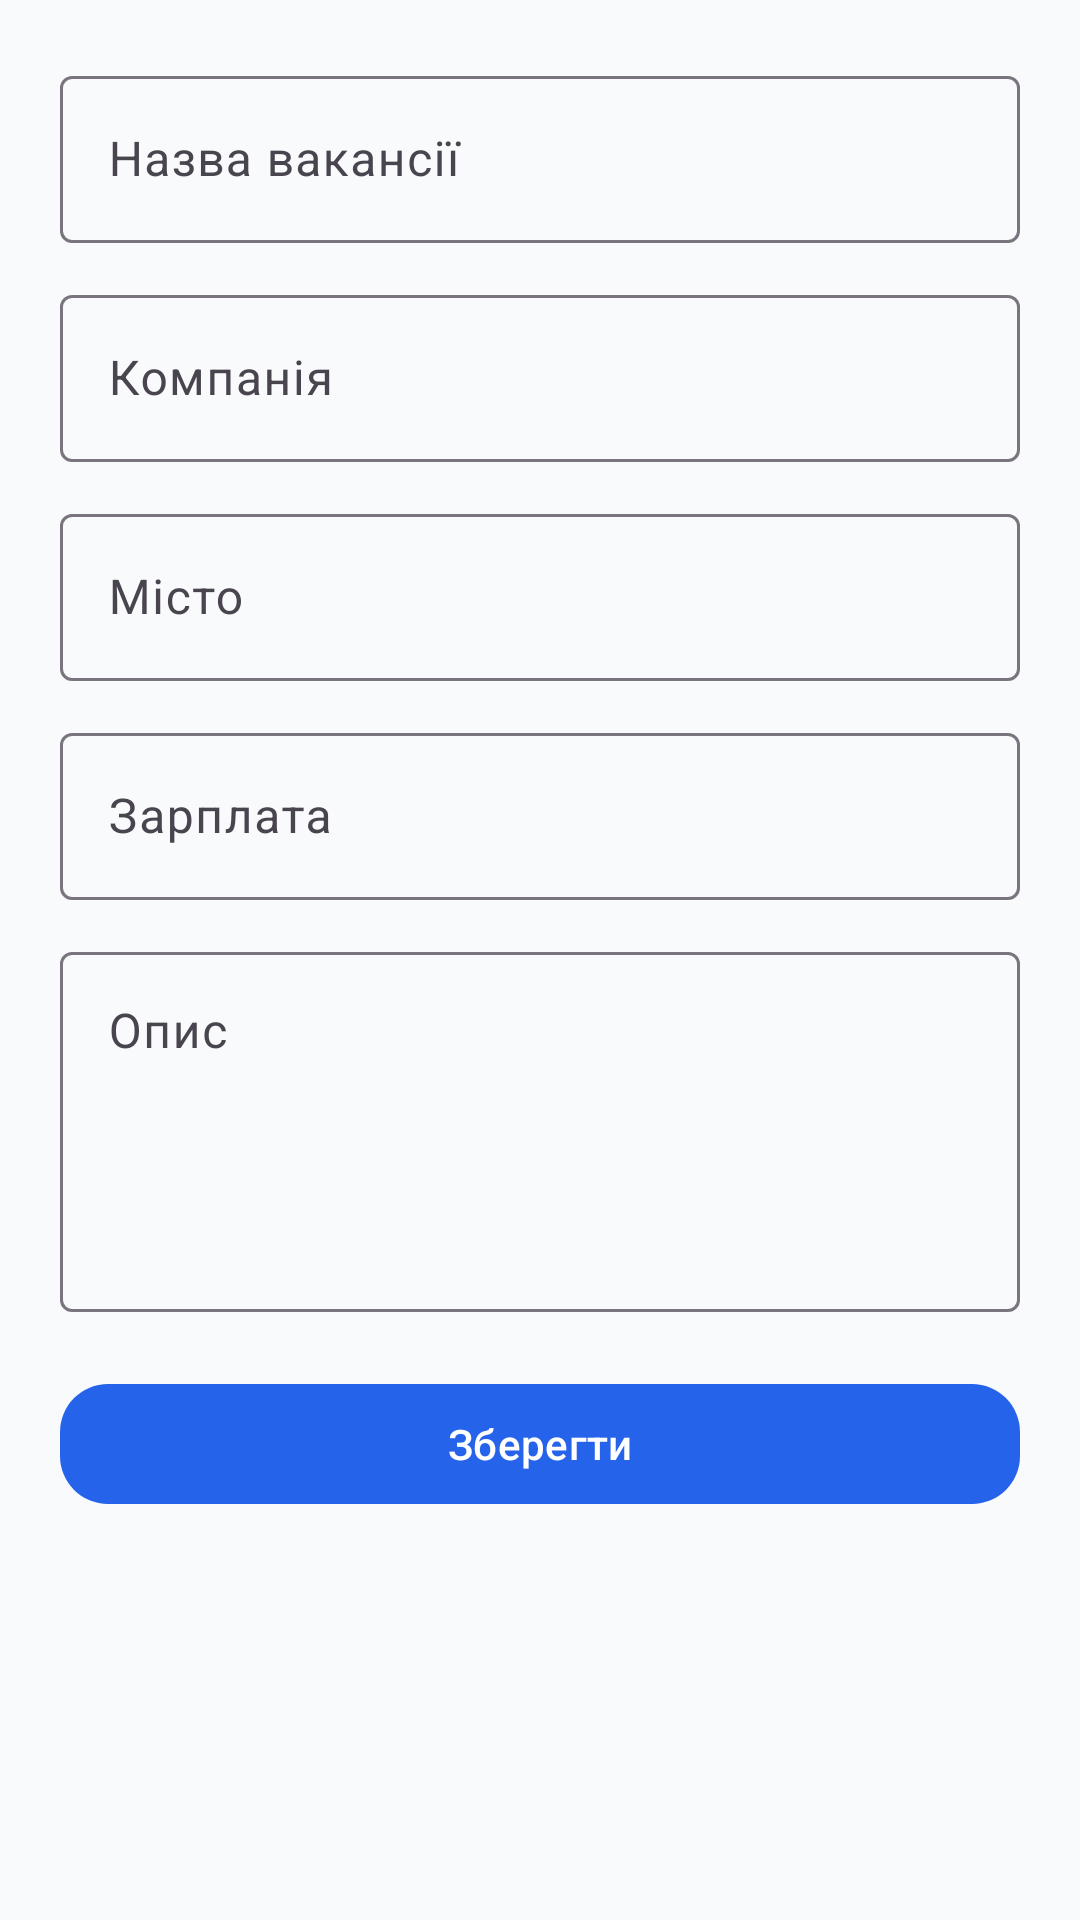

Write the Android layout XML for this screen, with the resource values it uses.
<!-- AndroidManifest.xml: application theme Theme.JobTracker -->
<!-- res/layout/activity_add_job.xml -->
<?xml version="1.0" encoding="utf-8"?>
<ScrollView xmlns:android="http://schemas.android.com/apk/res/android"
    android:layout_width="match_parent"
    android:layout_height="match_parent"
    xmlns:app="http://schemas.android.com/apk/res-auto">

    <LinearLayout
        android:layout_width="match_parent"
        android:layout_height="wrap_content"
        android:orientation="vertical"
        android:padding="20dp">

        <com.google.android.material.textfield.TextInputLayout
            android:layout_width="match_parent"
            android:layout_height="wrap_content"
            android:layout_marginBottom="12dp">

            <com.google.android.material.textfield.TextInputEditText
                android:id="@+id/etTitle"
                android:layout_width="match_parent"
                android:layout_height="wrap_content"
                android:hint="@string/title"/>

        </com.google.android.material.textfield.TextInputLayout>

        <com.google.android.material.textfield.TextInputLayout
            android:layout_width="match_parent"
            android:layout_height="wrap_content"
            android:layout_marginBottom="12dp">

            <com.google.android.material.textfield.TextInputEditText
                android:id="@+id/etCompany"
                android:layout_width="match_parent"
                android:layout_height="wrap_content"
                android:hint="@string/company"/>

        </com.google.android.material.textfield.TextInputLayout>

        <com.google.android.material.textfield.TextInputLayout
            android:layout_width="match_parent"
            android:layout_height="wrap_content"
            android:layout_marginBottom="12dp">

            <com.google.android.material.textfield.TextInputEditText
                android:id="@+id/etCity"
                android:layout_width="match_parent"
                android:layout_height="wrap_content"
                android:hint="@string/city"/>

        </com.google.android.material.textfield.TextInputLayout>

        <com.google.android.material.textfield.TextInputLayout
            android:layout_width="match_parent"
            android:layout_height="wrap_content"
            android:layout_marginBottom="12dp">

            <com.google.android.material.textfield.TextInputEditText
                android:id="@+id/etSalary"
                android:layout_width="match_parent"
                android:layout_height="wrap_content"
                android:hint="@string/salary"
                android:inputType="number"/>

        </com.google.android.material.textfield.TextInputLayout>

        <com.google.android.material.textfield.TextInputLayout
            android:layout_width="match_parent"
            android:layout_height="wrap_content"
            android:layout_marginBottom="20dp">

            <com.google.android.material.textfield.TextInputEditText
                android:id="@+id/etDescription"
                android:layout_width="match_parent"
                android:layout_height="120dp"
                android:gravity="top"
                android:hint="@string/description"
                android:inputType="textMultiLine"/>

        </com.google.android.material.textfield.TextInputLayout>

        <com.google.android.material.button.MaterialButton
            android:id="@+id/btnSave"
            android:layout_width="match_parent"
            android:layout_height="wrap_content"
            android:text="@string/save"
            app:cornerRadius="16dp"/>

    </LinearLayout>

</ScrollView>
<!-- resources referenced by this layout -->
<resources>
  <string name="city">Місто</string>
  <string name="company">Компанія</string>
  <string name="description">Опис</string>
  <string name="salary">Зарплата</string>
  <string name="save">Зберегти</string>
  <string name="title">Назва вакансії</string>
  <style name="Theme.JobTracker" parent="Base.Theme.JobTracker" />
  <style name="Base.Theme.JobTracker" parent="Theme.Material3.DayNight.NoActionBar">
  
          <item name="colorPrimary">@color/primary</item>
          <item name="colorOnPrimary">@color/white</item>
  
          <item name="colorPrimaryContainer">@color/primary_dark</item>
          <item name="colorOnPrimaryContainer">@color/white</item>
  
          <item name="colorSecondary">@color/secondary</item>
          <item name="colorOnSecondary">@color/white</item>
  
          <item name="android:statusBarColor">
              ?attr/colorPrimary
          </item>
  
          <item name="android:navigationBarColor">
              ?attr/colorSurface
          </item>
  
          <item name="android:windowBackground">
              @color/background
          </item>
  
      </style>
  <color name="primary">#2563EB</color>
  <color name="white">#FFFFFFFF</color>
  <color name="primary_dark">#1D4ED8</color>
  <color name="secondary">#10B981</color>
  <color name="background">#F8FAFC</color>
</resources>
